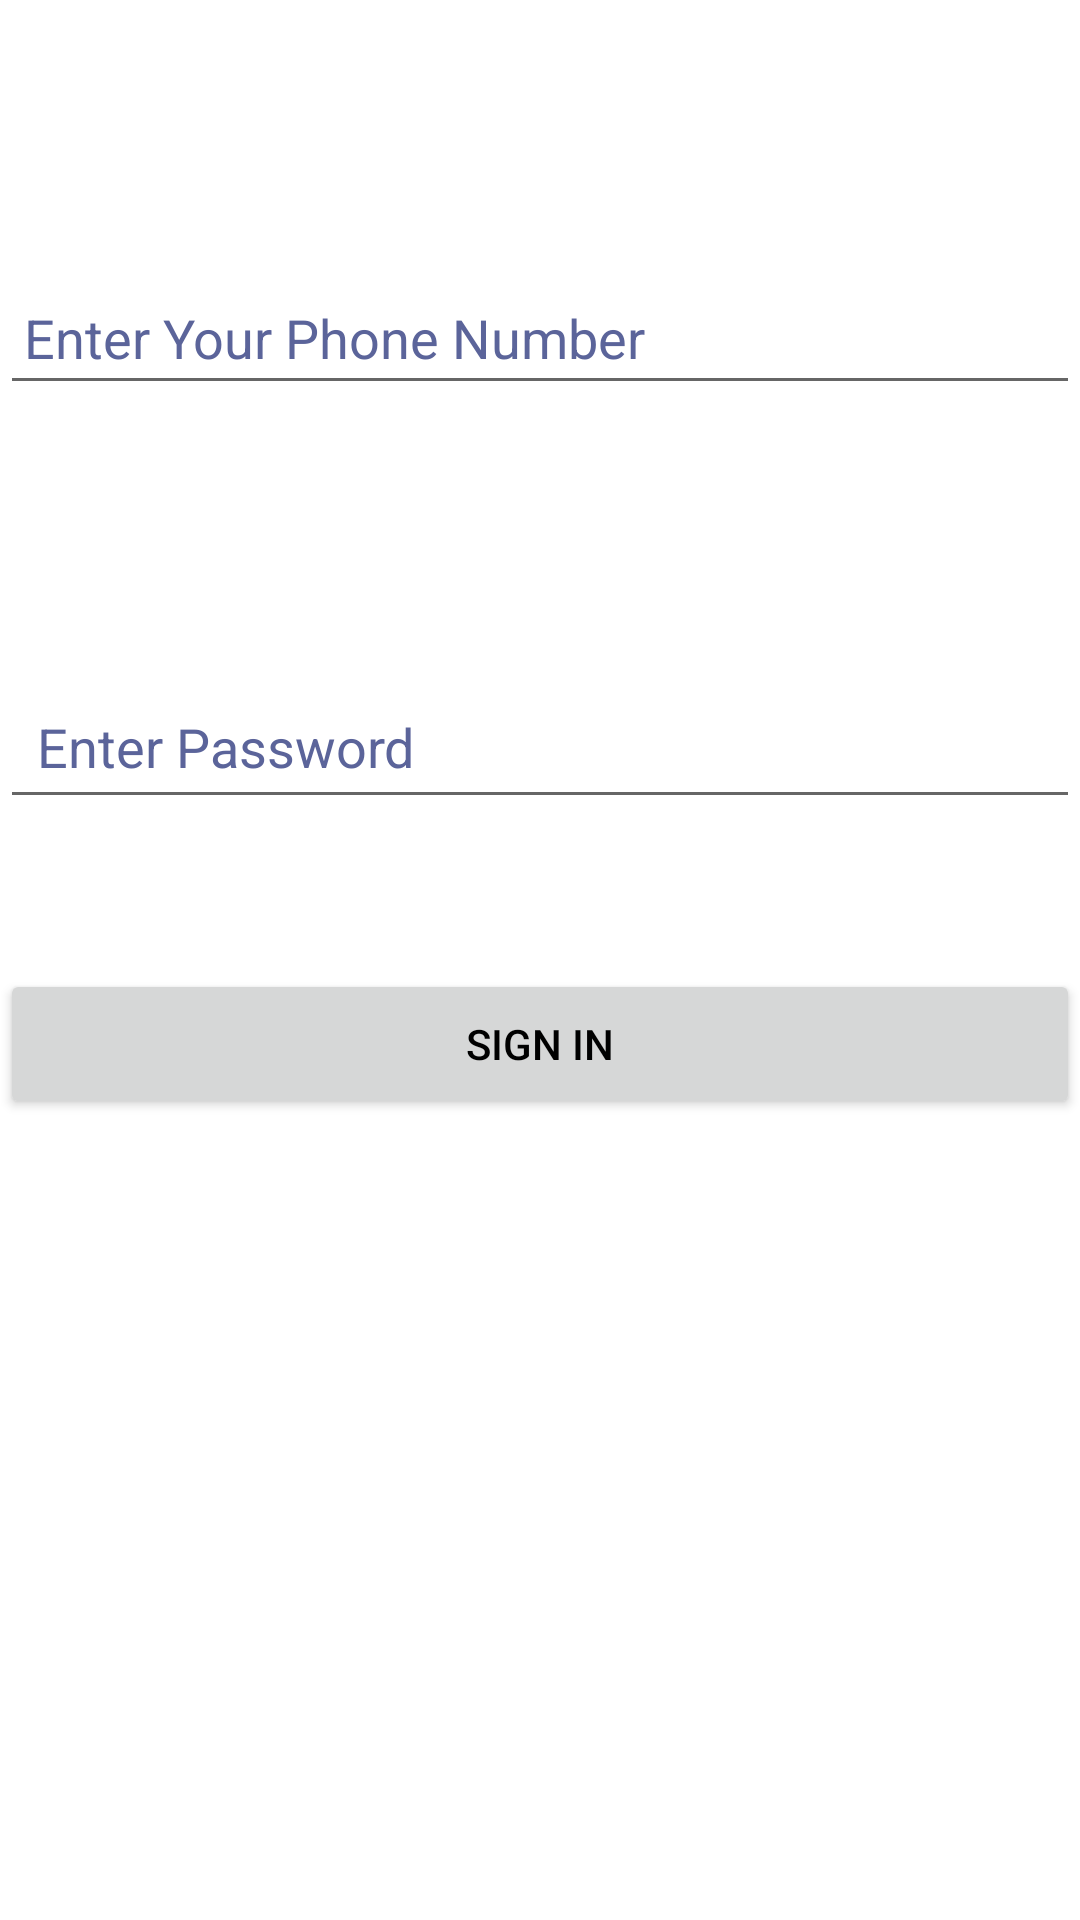

Here is an Android app screen rendered from its layout file. Give the layout XML and the strings, colors and styles it references.
<!-- AndroidManifest.xml: application theme Theme.registerproduct -->
<!-- res/layout/activity_login.xml -->
<?xml version="1.0" encoding="utf-8"?>
<RelativeLayout xmlns:android="http://schemas.android.com/apk/res/android"
    xmlns:app="http://schemas.android.com/apk/res-auto"
    xmlns:tools="http://schemas.android.com/tools"
    android:layout_width="match_parent"
    android:layout_height="match_parent"
    android:padding="0dp"
    tools:context=".Login">

    <EditText
        android:id="@+id/username1"
        android:layout_width="match_parent"
        android:layout_height="wrap_content"
        android:layout_marginTop="90dp"
        android:hint="Enter Your Phone Number"

        android:minHeight="45dp"
        android:padding="8dp"
        android:textColorHint="#5B649A">

    </EditText>

    <EditText
        android:id="@+id/pin1"
        android:layout_width="match_parent"
        android:layout_height="wrap_content"
        android:layout_below="@+id/username1"
        android:layout_marginTop="90dp"
        android:hint=" Enter Password"
        android:minHeight="48dp"
        android:padding="8dp"
        android:textColorHint="#5b649a">

    </EditText>

    <Button
        android:id="@+id/btn_login"
        android:layout_width="match_parent"
        android:layout_height="50dp"
        android:layout_below="@+id/pin1"
        android:layout_centerInParent="true"
        android:layout_marginTop="50dp"
        android:text="Sign in"
        android:textColor="@color/black" />
</RelativeLayout>
<!-- resources referenced by this layout -->
<resources>
  <color name="black">#FF000000</color>
  <style name="Theme.registerproduct" parent="Theme.MaterialComponents.DayNight.DarkActionBar">
  
          
          <item name="colorPrimary">#BC1528D6</item>
          <item name="colorPrimaryVariant">@color/purple_700</item>
          <item name="colorOnPrimary">@color/white</item>
          
          <item name="colorSecondary">@color/teal_200</item>
          <item name="colorSecondaryVariant">@color/teal_700</item>
          <item name="colorOnSecondary">@color/black</item>
          
          <item name="android:statusBarColor" tools:targetApi="l">?attr/colorPrimaryVariant</item>
          
      </style>
  <color name="purple_700">#0CB300</color>
  <color name="white">#FFFFFFFF</color>
  <color name="teal_200">#FF03DAC5</color>
  <color name="teal_700">#FF018786</color>
</resources>
